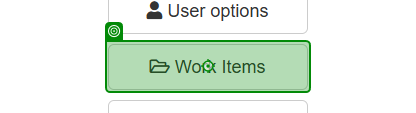
Task: Calculate Client Security Hash
Workflow: System1_NavigateToWorkItem

Step 1: click on the button 'Work Items' in window 'ACME System 1 - Dashboard' (msedge.exe)

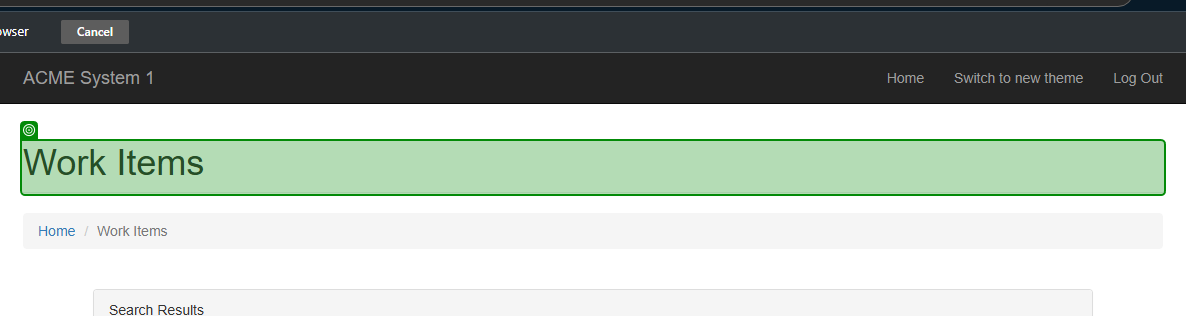
Step 2: check the heading in window 'ACME System 1 - Work Items' (msedge.exe)
